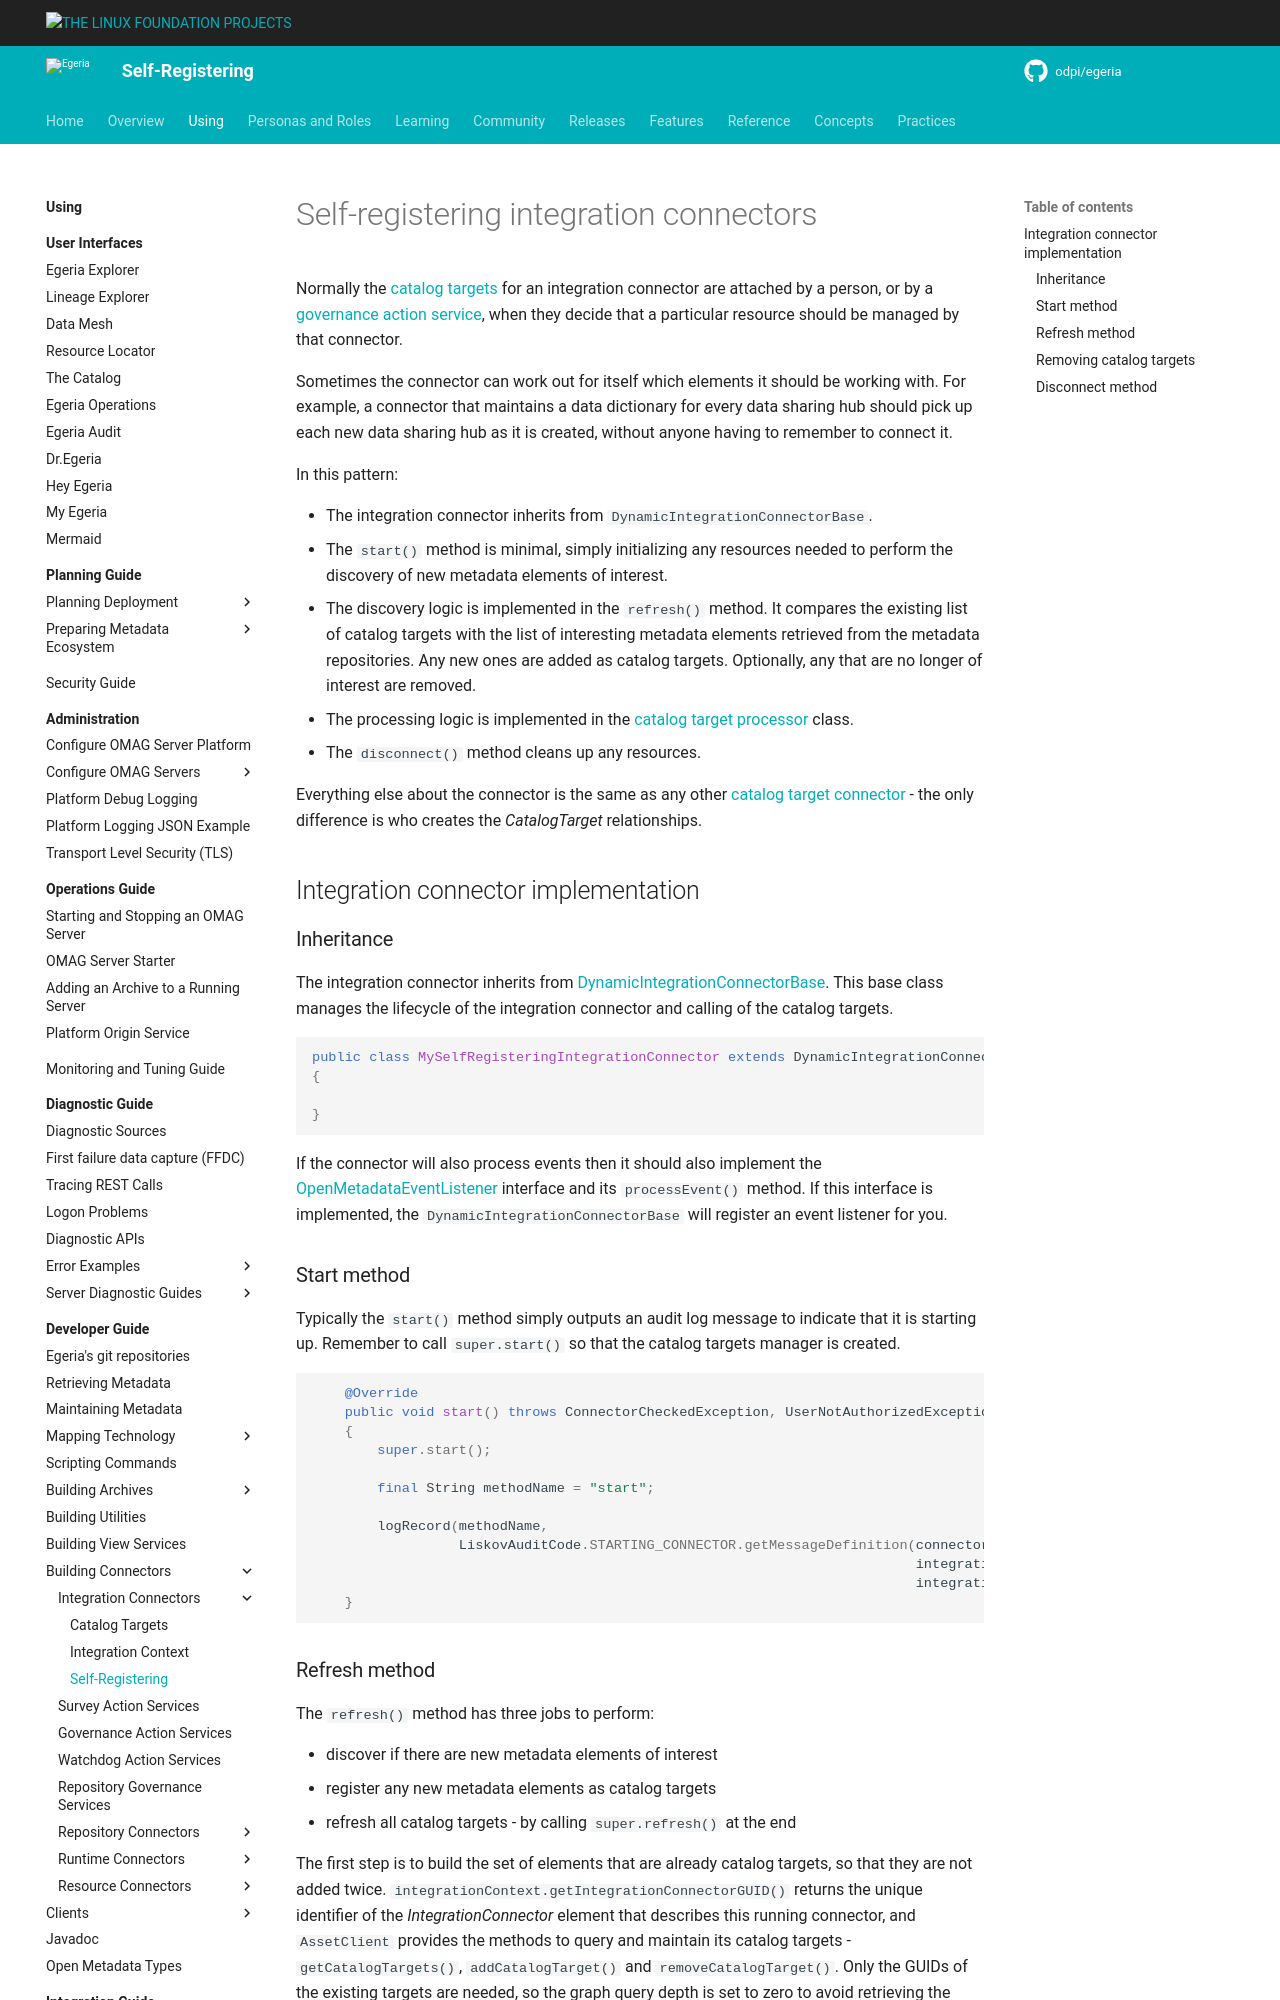

repository: odpi/egeria-docs · page: guides/developer/integration-connectors/self-registering-integration-connectors/index.html · generator: mkdocs

<!-- SPDX-License-Identifier: CC-BY-4.0 -->
<!-- Copyright Contributors to the Egeria project. -->

# Self-registering integration connectors

Normally the [catalog targets](/concepts/catalog-target) for an integration connector are attached by a person, or by a [governance action service](/concepts/governance-action-service), when they decide that a particular resource should be managed by that connector.

Sometimes the connector can work out for itself which elements it should be working with.  For example, a connector that maintains a data dictionary for every data sharing hub should pick up each new data sharing hub as it is created, without anyone having to remember to connect it.

In this pattern:

* The integration connector inherits from `DynamicIntegrationConnectorBase`.
* The `start()` method is minimal, simply initializing any resources needed to perform the discovery of new metadata elements of interest.
* The discovery logic is implemented in the `refresh()` method.  It compares the existing list of catalog targets with the list of interesting metadata elements retrieved from the metadata repositories.  Any new ones are added as catalog targets.  Optionally, any that are no longer of interest are removed.
* The processing logic is implemented in the [catalog target processor](/guides/developer/integration-connectors/catalog-targets) class.
* The `disconnect()` method cleans up any resources.

Everything else about the connector is the same as any other [catalog target connector](/guides/developer/integration-connectors/catalog-targets) - the only difference is who creates the *CatalogTarget* relationships.

## Integration connector implementation

### Inheritance

The integration connector inherits from [DynamicIntegrationConnectorBase](https://odpi.github.io/egeria/org/odpi/openmetadata/frameworks/integration/connectors/DynamicIntegrationConnectorBase.html).  This base class manages the lifecycle of the integration connector and calling of the catalog targets.

```java
public class MySelfRegisteringIntegrationConnector extends DynamicIntegrationConnectorBase
{
    
}
```

If the connector will also process events then it should also implement the [OpenMetadataEventListener](https://odpi.github.io/egeria/org/odpi/openmetadata/frameworks/openmetadata/events/OpenMetadataEventListener.html) interface and its `processEvent()` method.  If this interface is implemented, the `DynamicIntegrationConnectorBase` will register an event listener for you.

### Start method

Typically the `start()` method simply outputs an audit log message to indicate that it is starting up.  Remember to call `super.start()` so that the catalog targets manager is created.

```java
    @Override
    public void start() throws ConnectorCheckedException, UserNotAuthorizedException
    {
        super.start();

        final String methodName = "start";

        logRecord(methodName,
                  LiskovAuditCode.STARTING_CONNECTOR.getMessageDefinition(connectorName,
                                                                          integrationContext.getMetadataAccessServer(),
                                                                          integrationContext.getMetadataAccessServerPlatformURLRoot()));
    }
```
